Run: headless pygame with SDL's dummy video driver; simulated clock (each Clock.tick advances the game by its frame time, no real sleeping); random seed 0; keys injected as events and as key.get_pressed() state; mouse plan: one left click at the window centre at the start of phase 2, then a move to the lower-right quarter at the start of phase 3.
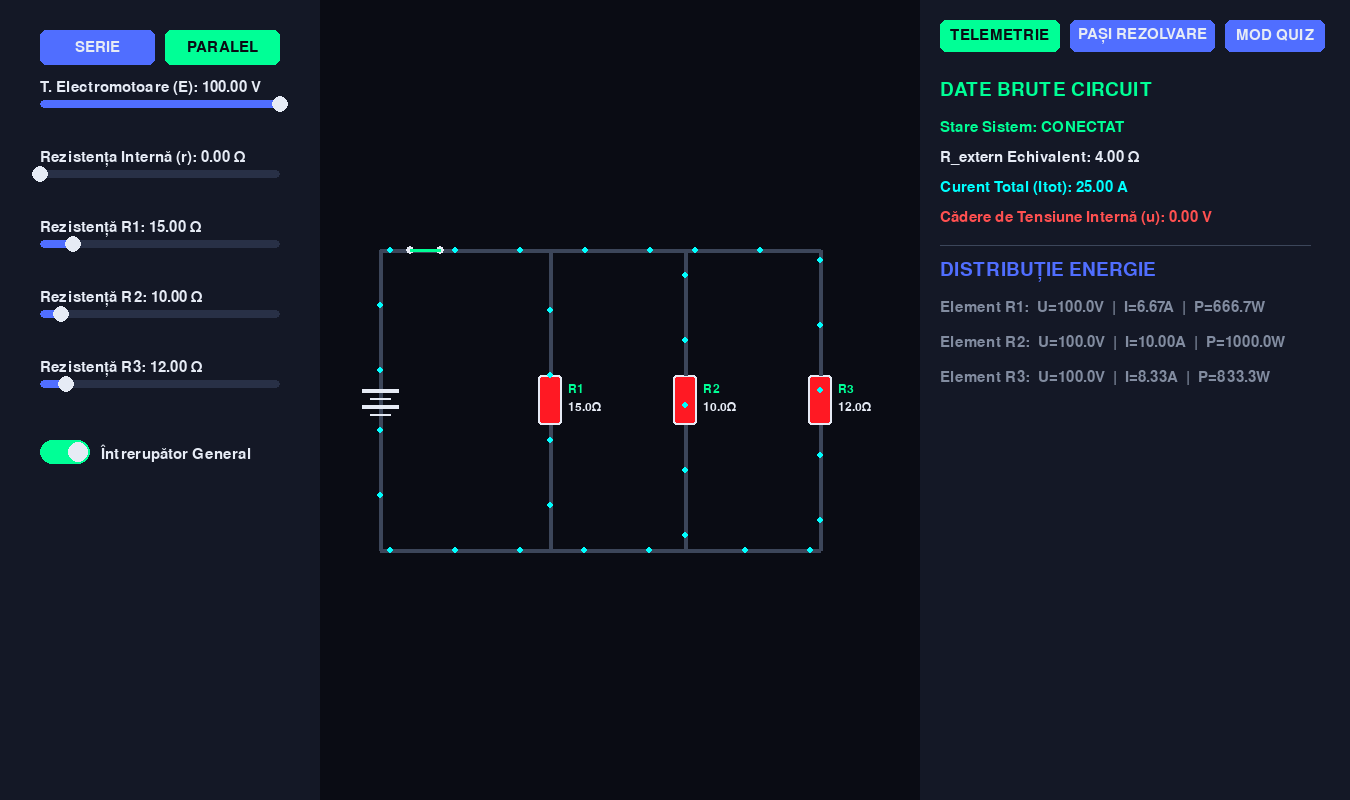
Frame 1 of 4 · flips 1–60 · no input
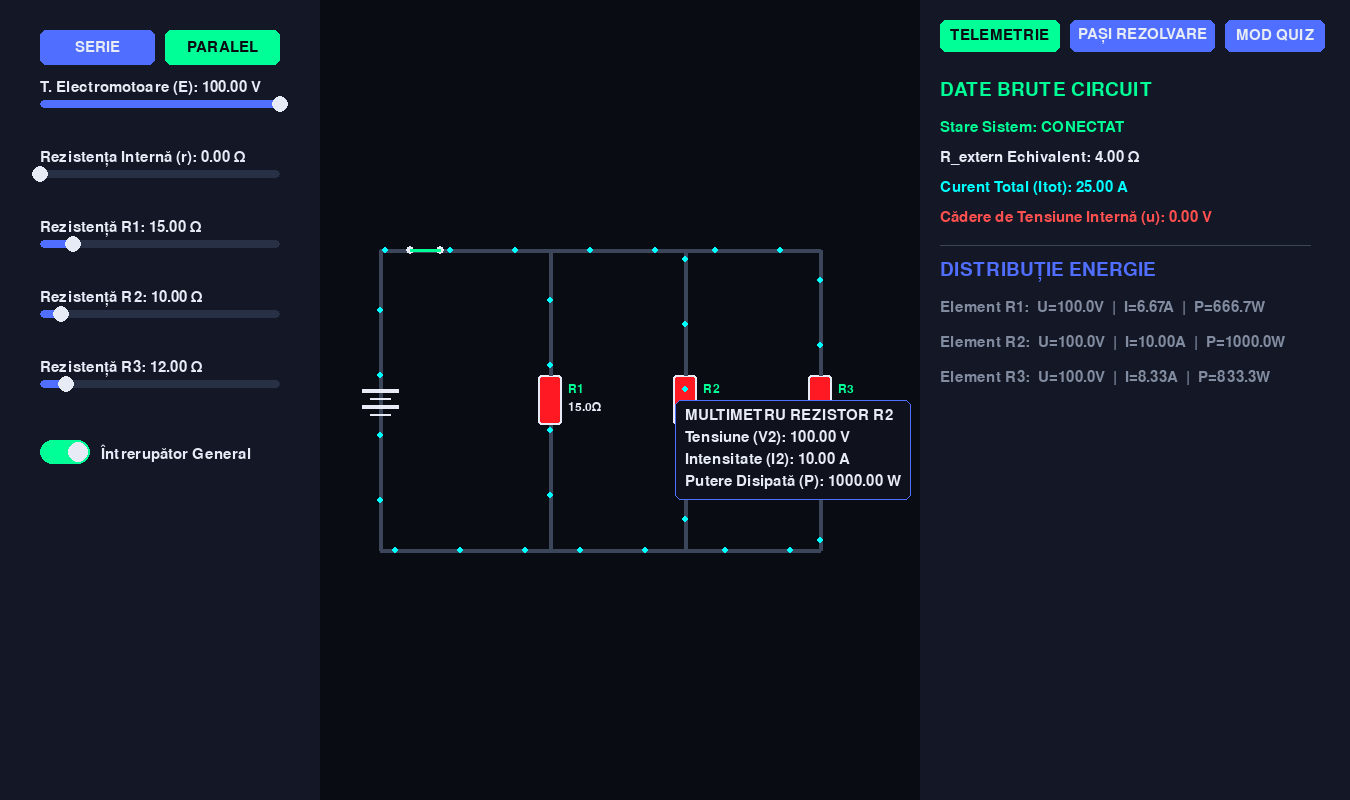
Frame 2 of 4 · flips 61–180 · clicked the window centre · tapped SPACE, RETURN · held RIGHT (→), D
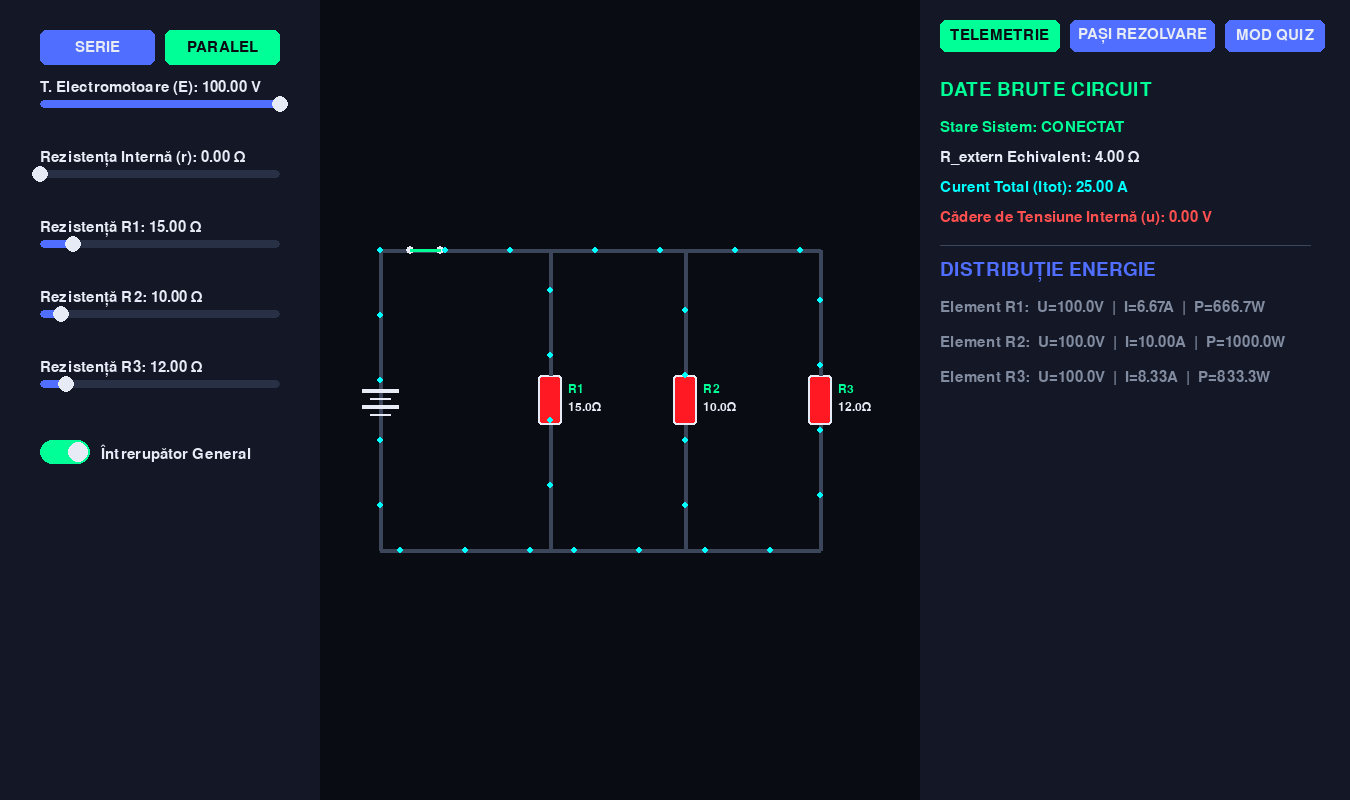
Frame 3 of 4 · flips 181–300 · moved the mouse to the lower-right quarter · held DOWN (↓), S
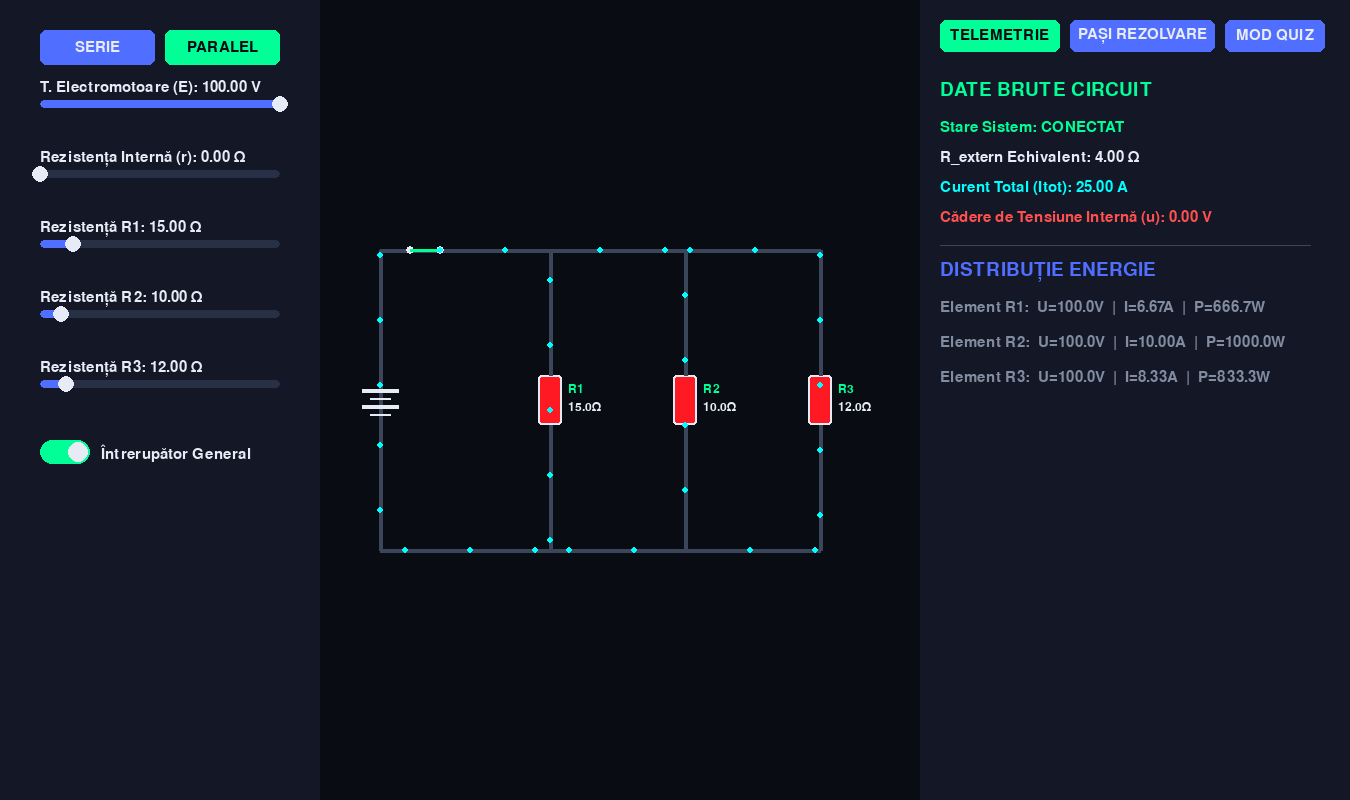
Frame 4 of 4 · flips 301–420 · held LEFT (←), A, UP (↑), W

The pygame program that drew these frames:

import pygame
import math
import sys
import random

# =====================================================================
# INIȚIALIZARE ȘI CONFIGURARE DE BAZĂ
# =====================================================================
pygame.init()
pygame.font.init()

WIDTH, HEIGHT = 1350, 800
screen = pygame.display.set_mode((WIDTH, HEIGHT))
pygame.display.set_caption("QuantumCircuit V2.2 PRO - Animație Optimizată")
clock = pygame.time.Clock()

# --- PALETĂ DE CULORI ---
COLOR_BG = (10, 12, 20)
COLOR_PANEL = (20, 24, 38)
COLOR_WIRE = (60, 70, 90)
COLOR_WIRE_OFF = (30, 35, 45)
COLOR_ELECTRON = (0, 255, 255)
COLOR_TEXT = (230, 235, 245)
COLOR_TEXT_MUTED = (130, 140, 160)
COLOR_TEXT_ACTIVE = (0, 255, 150)
COLOR_PRIMARY = (80, 110, 255)
COLOR_HOVER = (110, 140, 255)
COLOR_ACTIVE = (0, 255, 150)
COLOR_WARNING = (255, 80, 80)
COLOR_TOOLTIP = (15, 18, 28)

FONT_SM = pygame.font.Font(None, 18)
FONT_MD = pygame.font.Font(None, 22)
FONT_LG = pygame.font.Font(None, 28)
FONT_MATH = pygame.font.Font(None, 24)

# =====================================================================
# CLASE UI (Interfață)
# =====================================================================
class UISlider:
    def __init__(self, x, y, w, min_val, max_val, initial_val, label, unit):
        self.rect = pygame.Rect(x, y, w, 8)
        self.min_val = min_val
        self.max_val = max_val
        self.val = initial_val
        self.label = label
        self.unit = unit
        self.is_dragging = False

    def update(self, mouse_pos, mouse_pressed):
        handle_x = self.rect.x + int(((self.val - self.min_val) / (self.max_val - self.min_val)) * self.rect.width)
        handle_rect = pygame.Rect(handle_x - 10, self.rect.y - 10, 20, 20)
        
        if mouse_pressed[0]:
            if handle_rect.collidepoint(mouse_pos) or (self.rect.collidepoint(mouse_pos) and not self.is_dragging):
                self.is_dragging = True
            if self.is_dragging:
                rel_x = max(0, min(mouse_pos[0] - self.rect.x, self.rect.width))
                self.val = self.min_val + (rel_x / self.rect.width) * (self.max_val - self.min_val)
        else:
            self.is_dragging = False

    def draw(self, surface):
        pygame.draw.rect(surface, (40, 48, 70), self.rect, border_radius=4)
        handle_x = self.rect.x + int(((self.val - self.min_val) / (self.max_val - self.min_val)) * self.rect.width)
        pygame.draw.rect(surface, COLOR_PRIMARY, (self.rect.x, self.rect.y, handle_x - self.rect.x, self.rect.height), border_radius=4)
        
        color = COLOR_ACTIVE if self.is_dragging else COLOR_TEXT
        pygame.draw.circle(surface, color, (handle_x, self.rect.y + 4), 8)
        
        txt = FONT_MD.render(f"{self.label}: {self.val:.2f} {self.unit}", True, COLOR_TEXT)
        surface.blit(txt, (self.rect.x, self.rect.y - 20))

class UIButton:
    def __init__(self, x, y, w, h, text, identity):
        self.rect = pygame.Rect(x, y, w, h)
        self.text = text
        self.identity = identity

    def is_clicked(self, mouse_pos, mouse_click):
        return self.rect.collidepoint(mouse_pos) and mouse_click[0]

    def draw(self, surface, active_identity=None):
        is_active = (self.identity == active_identity)
        mouse_pos = pygame.mouse.get_pos()
        
        if is_active:
            bg_col, txt_col = COLOR_ACTIVE, COLOR_BG
        elif self.rect.collidepoint(mouse_pos):
            bg_col, txt_col = COLOR_HOVER, COLOR_TEXT
        else:
            bg_col, txt_col = COLOR_PRIMARY, COLOR_TEXT
            
        pygame.draw.rect(surface, bg_col, self.rect, border_radius=6)
        txt = FONT_MD.render(self.text, True, txt_col)
        surface.blit(txt, (self.rect.x + (self.rect.width - txt.get_width()) // 2, self.rect.y + (self.rect.height - txt.get_height()) // 2))

class UIToggle:
    def __init__(self, x, y, text, initial_state=True):
        self.rect = pygame.Rect(x, y, 50, 24)
        self.text = text
        self.state = initial_state

    def is_clicked(self, mouse_pos, mouse_click):
        if self.rect.collidepoint(mouse_pos) and mouse_click[0]:
            self.state = not self.state
            return True
        return False

    def draw(self, surface):
        bg_col = COLOR_ACTIVE if self.state else (80, 80, 80)
        pygame.draw.rect(surface, bg_col, self.rect, border_radius=12)
        circle_x = self.rect.x + 38 if self.state else self.rect.x + 12
        pygame.draw.circle(surface, COLOR_TEXT, (circle_x, self.rect.y + 12), 10)
        
        lbl = FONT_MD.render(self.text, True, COLOR_TEXT)
        surface.blit(lbl, (self.rect.x + 60, self.rect.y + 4))

# =====================================================================
# MOTORUL DE ANIMAȚIE (FLUIDĂ ȘI COERENTĂ)
# =====================================================================
def draw_electrons_on_path(surface, path, current, spacing=65, speed_factor=50.0):
    if current <= 0.005:
        return
        
    time_sec = pygame.time.get_ticks() / 1000.0
    total_offset = (time_sec * current * speed_factor) % spacing
    
    segments = []
    for i in range(len(path) - 1):
        p1, p2 = path[i], path[i+1]
        dist = math.hypot(p2[0] - p1[0], p2[1] - p1[1])
        segments.append((p1, p2, dist))
        
    total_length = sum(seg[2] for seg in segments)
    current_dist = total_offset
    
    while current_dist < total_length:
        accumulated = 0
        for p1, p2, dist in segments:
            if accumulated <= current_dist <= accumulated + dist:
                factor = (current_dist - accumulated) / dist
                ex = p1[0] + factor * (p2[0] - p1[0])
                ey = p1[1] + factor * (p2[1] - p1[1])
                pygame.draw.circle(surface, COLOR_ELECTRON, (int(ex), int(ey)), 3)
                break
            accumulated += dist
        current_dist += spacing

# =====================================================================
# RENDERING COMPONENTE FIZICE
# =====================================================================
def draw_battery(surface, x, y, vertical=True):
    color = COLOR_TEXT
    rect = pygame.Rect(x-20, y-25, 40, 50) if vertical else pygame.Rect(x-25, y-20, 50, 40)
    
    if vertical:
        pygame.draw.line(surface, color, (x - 18, y - 10), (x + 18, y - 10), 4)
        pygame.draw.line(surface, color, (x - 10, y - 2),  (x + 10, y - 2), 2)
        pygame.draw.line(surface, color, (x - 18, y + 6),  (x + 18, y + 6), 4)
        pygame.draw.line(surface, color, (x - 10, y + 14), (x + 10, y + 14), 2)
    else:
        pygame.draw.line(surface, color, (x - 10, y - 18), (x - 10, y + 18), 4)
        pygame.draw.line(surface, color, (x - 2,  y - 10), (x - 2,  y + 10), 2)
        pygame.draw.line(surface, color, (x + 6,  y - 18), (x + 6,  y + 18), 4)
        pygame.draw.line(surface, color, (x + 14, y - 10), (x + 14, y + 10), 2)
        
    return rect

def draw_resistor(surface, x, y, label, val, power, is_on, vertical=False):
    w, h = (24, 50) if vertical else (50, 24)
    rect = pygame.Rect(x - w//2, y - h//2, w, h)
    
    heat_factor = min(255, int((power / 300.0) * 255)) if is_on else 0
    glow_color = (max(25, heat_factor), max(25, 45 - heat_factor//4), 35)
    
    pygame.draw.rect(surface, glow_color, rect, border_radius=3)
    pygame.draw.rect(surface, COLOR_TEXT, rect, 2, border_radius=3)
    
    txt_lbl = FONT_SM.render(label, True, COLOR_TEXT_ACTIVE if is_on else COLOR_TEXT_MUTED)
    txt_val = FONT_SM.render(f"{val:.1f}Ω", True, COLOR_TEXT)
    
    if vertical:
        surface.blit(txt_lbl, (rect.x + 30, rect.y + 8))
        surface.blit(txt_val, (rect.x + 30, rect.y + 26))
    else:
        surface.blit(txt_lbl, (rect.x + 12, rect.y - 32))
        surface.blit(txt_val, (rect.x + 8, rect.y - 16))
        
    return rect

def draw_switch(surface, x, y, is_closed, vertical=False):
    if vertical:
        pygame.draw.circle(surface, COLOR_TEXT, (x, y - 15), 4)
        pygame.draw.circle(surface, COLOR_TEXT, (x, y + 15), 4)
        if is_closed:
            pygame.draw.line(surface, COLOR_ACTIVE, (x, y - 15), (x, y + 15), 3)
        else:
            pygame.draw.line(surface, COLOR_WARNING, (x, y + 15), (x + 15, y - 10), 3)
    else:
        pygame.draw.circle(surface, COLOR_TEXT, (x - 15, y), 4)
        pygame.draw.circle(surface, COLOR_TEXT, (x + 15, y), 4)
        if is_closed:
            pygame.draw.line(surface, COLOR_ACTIVE, (x - 15, y), (x + 15, y), 3)
        else:
            pygame.draw.line(surface, COLOR_WARNING, (x - 15, y), (x + 10, y - 15), 3)

def draw_tooltip(surface, x, y, lines):
    box_w = max([FONT_MD.size(l)[0] for l in lines]) + 20
    box_h = len(lines) * 22 + 12
    
    if x + box_w > WIDTH: x = WIDTH - box_w - 10
    if y + box_h > HEIGHT: y = HEIGHT - box_h - 10
        
    rect = pygame.Rect(x, y, box_w, box_h)
    pygame.draw.rect(surface, COLOR_TOOLTIP, rect, border_radius=6)
    pygame.draw.rect(surface, COLOR_PRIMARY, rect, 1, border_radius=6)
    
    for idx, line in enumerate(lines):
        surface.blit(FONT_MD.render(line, True, COLOR_TEXT), (x + 10, y + 8 + idx * 22))

# =====================================================================
# ENGINE FIZIC
# =====================================================================
def calculate_physics(mode, E, r_int, r1, r2, r3, switch_closed):
    if not switch_closed:
        return 0.001, 0, (0,0,0), (0,0,0), (0,0,0), 0, E
        
    r1, r2, r3 = max(0.1, r1), max(0.1, r2), max(0.1, r3)
    
    if mode == "SERIE":
        R_eq = r1 + r2 + r3
        R_tot = R_eq + r_int
        I_tot = E / R_tot
        I1 = I2 = I3 = I_tot
        V1, V2, V3 = I1 * r1, I2 * r2, I3 * r3
    else:
        R_eq = 1.0 / ((1.0 / r1) + (1.0 / r2) + (1.0 / r3))
        R_tot = R_eq + r_int
        I_tot = E / R_tot
        V_borne = I_tot * R_eq
        V1 = V2 = V3 = V_borne
        I1, I2, I3 = V1 / r1, V2 / r2, V3 / r3

    V_borne = E - (I_tot * r_int)
    P1, P2, P3 = V1 * I1, V2 * I2, V3 * I3
    P_tot = V_borne * I_tot
    
    return R_eq, I_tot, (I1, I2, I3), (V1, V2, V3), (P1, P2, P3), P_tot, V_borne

# =====================================================================
# SISTEM QUIZ
# =====================================================================
class QuizSystem:
    def __init__(self):
        self.active_question = None
        self.correct_answer = 0.0
        self.unit = ""
        self.show_answer = False

    def generate_question(self, mode, E, r_int, r1, r2, r3, I_tot, currents, voltages, V_borne):
        self.show_answer = False
        q_type = random.choice(["Req", "Itot", "Vborne", "V1", "I2"])
        
        if q_type == "Req":
            self.active_question = "Care este rezistența echivalentă (Req) a circuitului extern?"
            self.correct_answer = r1+r2+r3 if mode == "SERIE" else 1/((1/r1)+(1/r2)+(1/r3))
            self.unit = "Ω"
        elif q_type == "Itot":
            self.active_question = "Ce curent total (Itot) debitează sursa în circuit?"
            self.correct_answer = I_tot
            self.unit = "A"
        elif q_type == "Vborne":
            self.active_question = "Care este tensiunea la bornele sursei (U)?"
            self.correct_answer = V_borne
            self.unit = "V"
        elif q_type == "V1":
            self.active_question = "Ce cădere de tensiune avem pe rezistorul R1?"
            self.correct_answer = voltages[0]
            self.unit = "V"
        elif q_type == "I2":
            self.active_question = "Ce curent (I2) traversează ramura rezistorului R2?"
            self.correct_answer = currents[1]
            self.unit = "A"

# =====================================================================
# MAIN APPLICATION LOOP
# =====================================================================
def main():
    sliders = [
        UISlider(40, 100, 240, 1.0, 100.0, 100.0, "T. Electromotoare (E)", "V"),
        UISlider(40, 170, 240, 0.0, 10.0, 0.0, "Rezistența Internă (r)", "Ω"),
        UISlider(40, 240, 240, 1.0, 100.0, 15.0, "Rezistență R1", "Ω"),
        UISlider(40, 310, 240, 1.0, 100.0, 10.0, "Rezistență R2", "Ω"),
        UISlider(40, 380, 240, 1.0, 100.0, 12.0, "Rezistență R3", "Ω")
    ]
    
    mode_buttons = [
        UIButton(40, 30, 115, 35, "SERIE", "SERIE"),
        UIButton(165, 30, 115, 35, "PARALEL", "PARALEL")
    ]
    
    tab_buttons = [
        UIButton(940, 20, 120, 32, "TELEMETRIE", "TAB_TEL"),
        UIButton(1070, 20, 145, 32, "PAȘI REZOLVARE", "TAB_STEPS"),
        UIButton(1225, 20, 100, 32, "MOD QUIZ", "TAB_QUIZ")
    ]
    
    switch_ui = UIToggle(40, 440, "Întrerupător General", True)
    quiz = QuizSystem()
    btn_new_quiz = UIButton(950, 180, 170, 38, "Generează Problemă", "GEN")
    btn_show_ans = UIButton(1140, 180, 140, 38, "Vezi Răspuns", "SHOW")

    current_mode = "PARALEL"
    active_tab = "TAB_TEL"
    running = True

    while running:
        dt = clock.tick(60) / 1000.0
        mouse_pos = pygame.mouse.get_pos()
        mouse_pressed = pygame.mouse.get_pressed()
        mouse_clicked = (False, False, False)
        
        for event in pygame.event.get():
            if event.type == pygame.QUIT:
                running = False
            if event.type == pygame.KEYDOWN:         
                if event.key == pygame.K_ESCAPE:     
                    running = False                  
            if event.type == pygame.MOUSEBUTTONDOWN and event.button == 1:
                mouse_clicked = (True, False, False)

        for btn in mode_buttons:
            if btn.is_clicked(mouse_pos, mouse_clicked):
                current_mode = btn.identity
                
        for btn in tab_buttons:
            if btn.is_clicked(mouse_pos, mouse_clicked):
                active_tab = btn.identity
                
        for slider in sliders:
            slider.update(mouse_pos, mouse_pressed)
            
        switch_ui.is_clicked(mouse_pos, mouse_clicked)

        E = sliders[0].val
        r_int = sliders[1].val
        r1, r2, r3 = sliders[2].val, sliders[3].val, sliders[4].val
        is_on = switch_ui.state

        R_eq, I_tot, currents, voltages, powers, P_tot, V_borne = calculate_physics(
            current_mode, E, r_int, r1, r2, r3, is_on
        )

        screen.fill(COLOR_BG)
        
        pygame.draw.rect(screen, COLOR_PANEL, (0, 0, 320, HEIGHT))
        pygame.draw.rect(screen, COLOR_PANEL, (920, 0, 430, HEIGHT))

        for btn in mode_buttons: btn.draw(screen, current_mode)
        for btn in tab_buttons: btn.draw(screen, active_tab)
        for slider in sliders: slider.draw(screen)
        switch_ui.draw(screen)

        wire_color = COLOR_WIRE if is_on else COLOR_WIRE_OFF
        tooltips_to_draw = []

        # --- RENDERING CONFIGURAȚIE SERIE ---
        if current_mode == "SERIE":
            x_left, x_right, y_top, y_bottom = 450, 810, 250, 550
            pygame.draw.lines(screen, wire_color, True, [(x_left, y_top), (x_right, y_top), (x_right, y_bottom), (x_left, y_bottom)], 4)
            
            rect_bat = draw_battery(screen, x_left, 400, vertical=True)
            rect_r1 = draw_resistor(screen, 630, y_top, "R1", r1, powers[0], is_on, vertical=False)
            rect_r2 = draw_resistor(screen, x_right, 400, "R2", r2, powers[1], is_on, vertical=True)
            rect_r3 = draw_resistor(screen, 630, y_bottom, "R3", r3, powers[2], is_on, vertical=False)
            draw_switch(screen, 520, y_bottom, is_on, vertical=False)
            
            if is_on:
                serie_path = [(x_left, y_bottom), (x_left, 400), (x_left, y_top), (630, y_top), (x_right, y_top), (x_right, 400), (x_right, y_bottom), (520, y_bottom), (x_left, y_bottom)]
                draw_electrons_on_path(screen, serie_path, I_tot, spacing=65)

        # --- RENDERING CONFIGURAȚIE PARALEL (OPTIMIZATĂ COMPLET) ---
        else:
            x_bus_left, x_bus_right, y_top, y_bottom = 460, 820, 250, 550
            x_branches = [550, 685, 820]
            
            # Schițare mecanică a liniilor de circuit fizic
            pygame.draw.line(screen, wire_color, (380, y_top), (x_bus_right, y_top), 4)
            pygame.draw.line(screen, wire_color, (380, y_bottom), (x_bus_right, y_bottom), 4)
            pygame.draw.line(screen, wire_color, (380, y_top), (380, y_bottom), 4)
            
            rect_bat = draw_battery(screen, 380, 400, vertical=True)
            draw_switch(screen, 425, y_top, is_on, vertical=False)
            
            rect_r1 = draw_resistor(screen, x_branches[0], 400, "R1", r1, powers[0], is_on, vertical=True)
            rect_r2 = draw_resistor(screen, x_branches[1], 400, "R2", r2, powers[1], is_on, vertical=True)
            rect_r3 = draw_resistor(screen, x_branches[2], 400, "R3", r3, powers[2], is_on, vertical=True)
            
            for xb in x_branches:
                pygame.draw.line(screen, wire_color, (xb, y_top), (xb, 375), 4)
                pygame.draw.line(screen, wire_color, (xb, 425), (xb, y_bottom), 4)
                
            # EXECUȚIE ANIMAȚIE SEGMENTATĂ (Fără suprapuneri defectuoase!)
            if is_on:
                spacing_val = 65
                # Segment A: De la Sursă la primul Nod de Sus (Transportă Curentul Total)
                path_main_top = [(380, 400), (380, y_top), (425, y_top), (x_branches[0], y_top)]
                draw_electrons_on_path(screen, path_main_top, I_tot, spacing=spacing_val)
                
                # Segment B: Ramura verticală aferentă lui R1 (Curent local I1)
                path_r1_branch = [(x_branches[0], y_top), (x_branches[0], 400), (x_branches[0], y_bottom)]
                draw_electrons_on_path(screen, path_r1_branch, currents[0], spacing=spacing_val)
                
                # Segment C: Segmentul dintre R1 și R2 sus (Curent I2 + I3)
                path_top_mid = [(x_branches[0], y_top), (x_branches[1], y_top)]
                draw_electrons_on_path(screen, path_top_mid, currents[1] + currents[2], spacing=spacing_val)
                
                # Segment D: Ramura verticală aferentă lui R2 (Curent local I2)
                path_r2_branch = [(x_branches[1], y_top), (x_branches[1], 400), (x_branches[1], y_bottom)]
                draw_electrons_on_path(screen, path_r2_branch, currents[1], spacing=spacing_val)
                
                # Segment E: Segmentul dintre R2 și R3 sus (Curent local I3)
                path_top_right = [(x_branches[1], y_top), (x_branches[2], y_top)]
                draw_electrons_on_path(screen, path_top_right, currents[2], spacing=spacing_val)
                
                # Segment F: Ramura verticală aferentă lui R3 (Curent local I3)
                path_r3_branch = [(x_branches[2], y_top), (x_branches[2], 400), (x_branches[2], y_bottom)]
                draw_electrons_on_path(screen, path_r3_branch, currents[2], spacing=spacing_val)
                
                # Segment G: Segmentul dintre R3 și R2 jos (Curent local I3)
                path_bot_right = [(x_branches[2], y_bottom), (x_branches[1], y_bottom)]
                draw_electrons_on_path(screen, path_bot_right, currents[2], spacing=spacing_val)
                
                # Segment H: Segmentul dintre R2 și R1 jos (Curent I2 + I3)
                path_bot_mid = [(x_branches[1], y_bottom), (x_branches[0], y_bottom)]
                draw_electrons_on_path(screen, path_bot_mid, currents[1] + currents[2], spacing=spacing_val)
                
                # Segment I: De la primul Nod de Jos înapoi spre Sursă (Curentul Total Reîntregit)
                path_main_bot = [(x_branches[0], y_bottom), (380, y_bottom), (380, 400)]
                draw_electrons_on_path(screen, path_main_bot, I_tot, spacing=spacing_val)

        # Intersecție senzori virtuali (Hover Multimetru)
        if rect_bat.collidepoint(mouse_pos):
            tooltips_to_draw.append((mouse_pos[0], mouse_pos[1], [
                "SURSĂ DE ALIMENTARE",
                f"T. Electromotoare (E): {E:.2f} V",
                f"Tensiune la borne (U): {V_borne:.2f} V",
                f"Rezistență internă (r): {r_int:.2f} Ω"
            ]))
        
        res_mapping = [(rect_r1, 1), (rect_r2, 2), (rect_r3, 3)]
        for r_rect, num in res_mapping:
            if r_rect.collidepoint(mouse_pos):
                tooltips_to_draw.append((mouse_pos[0], mouse_pos[1], [
                    f"MULTIMETRU REZISTOR R{num}",
                    f"Tensiune (V{num}): {voltages[num-1]:.2f} V",
                    f"Intensitate (I{num}): {currents[num-1]:.2f} A",
                    f"Putere Disipată (P): {powers[num-1]:.2f} W"
                ]))

        # --- PANOU INFORMATIV DREAPTA ---
        dash_x = 940
        if active_tab == "TAB_TEL":
            screen.blit(FONT_LG.render("DATE BRUTE CIRCUIT", True, COLOR_ACTIVE), (dash_x, 80))
            screen.blit(FONT_MD.render(f"Stare Sistem: {'CONECTAT' if is_on else 'DECONECTAT'}", True, COLOR_ACTIVE if is_on else COLOR_WARNING), (dash_x, 120))
            screen.blit(FONT_MD.render(f"R_extern Echivalent: {R_eq:.2f} Ω", True, COLOR_TEXT), (dash_x, 150))
            screen.blit(FONT_MD.render(f"Curent Total (Itot): {I_tot:.2f} A", True, COLOR_ELECTRON), (dash_x, 180))
            screen.blit(FONT_MD.render(f"Cădere de Tensiune Internă (u): {(I_tot*r_int):.2f} V", True, COLOR_WARNING), (dash_x, 210))
            
            pygame.draw.line(screen, COLOR_WIRE, (dash_x, 245), (1310, 245), 1)
            screen.blit(FONT_LG.render("DISTRIBUȚIE ENERGIE", True, COLOR_PRIMARY), (dash_x, 260))
            
            curr_y = 300
            for i in range(3):
                screen.blit(FONT_MD.render(f"Element R{i+1}:  U={voltages[i]:.1f}V  |  I={currents[i]:.2f}A  |  P={powers[i]:.1f}W", True, COLOR_TEXT_MUTED), (dash_x, curr_y))
                curr_y += 35
                
        elif active_tab == "TAB_STEPS":
            screen.blit(FONT_LG.render("PAȘI DE REZOLVARE PEDAGOGICI", True, COLOR_PRIMARY), (dash_x, 80))
            if not is_on:
                screen.blit(FONT_MD.render("Închide circuitul din întrerupător pentru calcule.", True, COLOR_WARNING), (dash_x, 130))
            else:
                if current_mode == "SERIE":
                    f1, f2 = "Req = R1 + R2 + R3", f"Req = {r1:.1f} + {r2:.1f} + {r3:.1f} = {R_eq:.2f} Ω"
                else:
                    f1, f2 = "1/Req = 1/R1 + 1/R2 + 1/R3", f"Req = 1 / (1/{r1:.1f} + 1/{r2:.1f} + 1/{r3:.1f}) = {R_eq:.2f} Ω"
                
                steps = [
                    "Pas 1: Calcularea Rezistenței Echivalente Externe",
                    f"   Formulă: {f1}", f"   Rezultat: {f2}",
                    "Pas 2: Rezistența Totală a Circuitului (R_tot = Req + r)",
                    f"   R_tot = {R_eq:.2f} + {r_int:.1f} = {(R_eq+r_int):.2f} Ω",
                    "Pas 3: Aplicarea Legii lui Ohm pe întreg circuitul (Itot = E / R_tot)",
                    f"   Itot = {E:.1f}V / {(R_eq+r_int):.2f}Ω = {I_tot:.2f} A",
                    "Pas 4: Determinarea Tensiunii la Borne (U = E - Itot * r)",
                    f"   U = {E:.1f}V - ({I_tot:.2f}A * {r_int:.1f}Ω) = {V_borne:.2f} V"
                ]
                
                y_pos = 120
                for st in steps:
                    col = COLOR_ACTIVE if st.startswith("   ") else COLOR_TEXT
                    screen.blit(FONT_MATH.render(st, True, col), (dash_x, y_pos))
                    y_pos += 26

        elif active_tab == "TAB_QUIZ":
            screen.blit(FONT_LG.render("MOD EVALUARE / EXEMPLU ELEV", True, COLOR_HOVER), (dash_x, 80))
            screen.blit(FONT_SM.render("Modifică rezistențele din slidere, apoi generează testul.", True, COLOR_TEXT_MUTED), (dash_x, 110))
            
            btn_new_quiz.draw(screen)
            if btn_new_quiz.is_clicked(mouse_pos, mouse_clicked) and is_on:
                quiz.generate_question(current_mode, E, r_int, r1, r2, r3, I_tot, currents, voltages, V_borne)
                
            if quiz.active_question:
                screen.blit(FONT_MD.render("Problemă generată:", True, COLOR_TEXT), (dash_x, 240))
                
                words = quiz.active_question.split(' ')
                line1, line2 = "", ""
                for w in words:
                    if len(line1) < 35: line1 += w + " "
                    else: line2 += w + " "
                
                screen.blit(FONT_MATH.render(line1, True, COLOR_ACTIVE), (dash_x, 270))
                if line2: screen.blit(FONT_MATH.render(line2, True, COLOR_ACTIVE), (dash_x, 295))
                
                btn_show_ans.draw(screen)
                if btn_show_ans.is_clicked(mouse_pos, mouse_clicked):
                    quiz.show_answer = True
                    
                if quiz.show_answer:
                    screen.blit(FONT_LG.render(f"Răspuns Corect: {quiz.correct_answer:.2f} {quiz.unit}", True, COLOR_WARNING), (dash_x, 370))

        for tt_x, tt_y, lines in tooltips_to_draw:
            draw_tooltip(screen, tt_x, tt_y, lines)

        pygame.display.flip()

    pygame.quit()
    sys.exit()

if __name__ == "__main__":
    main()
